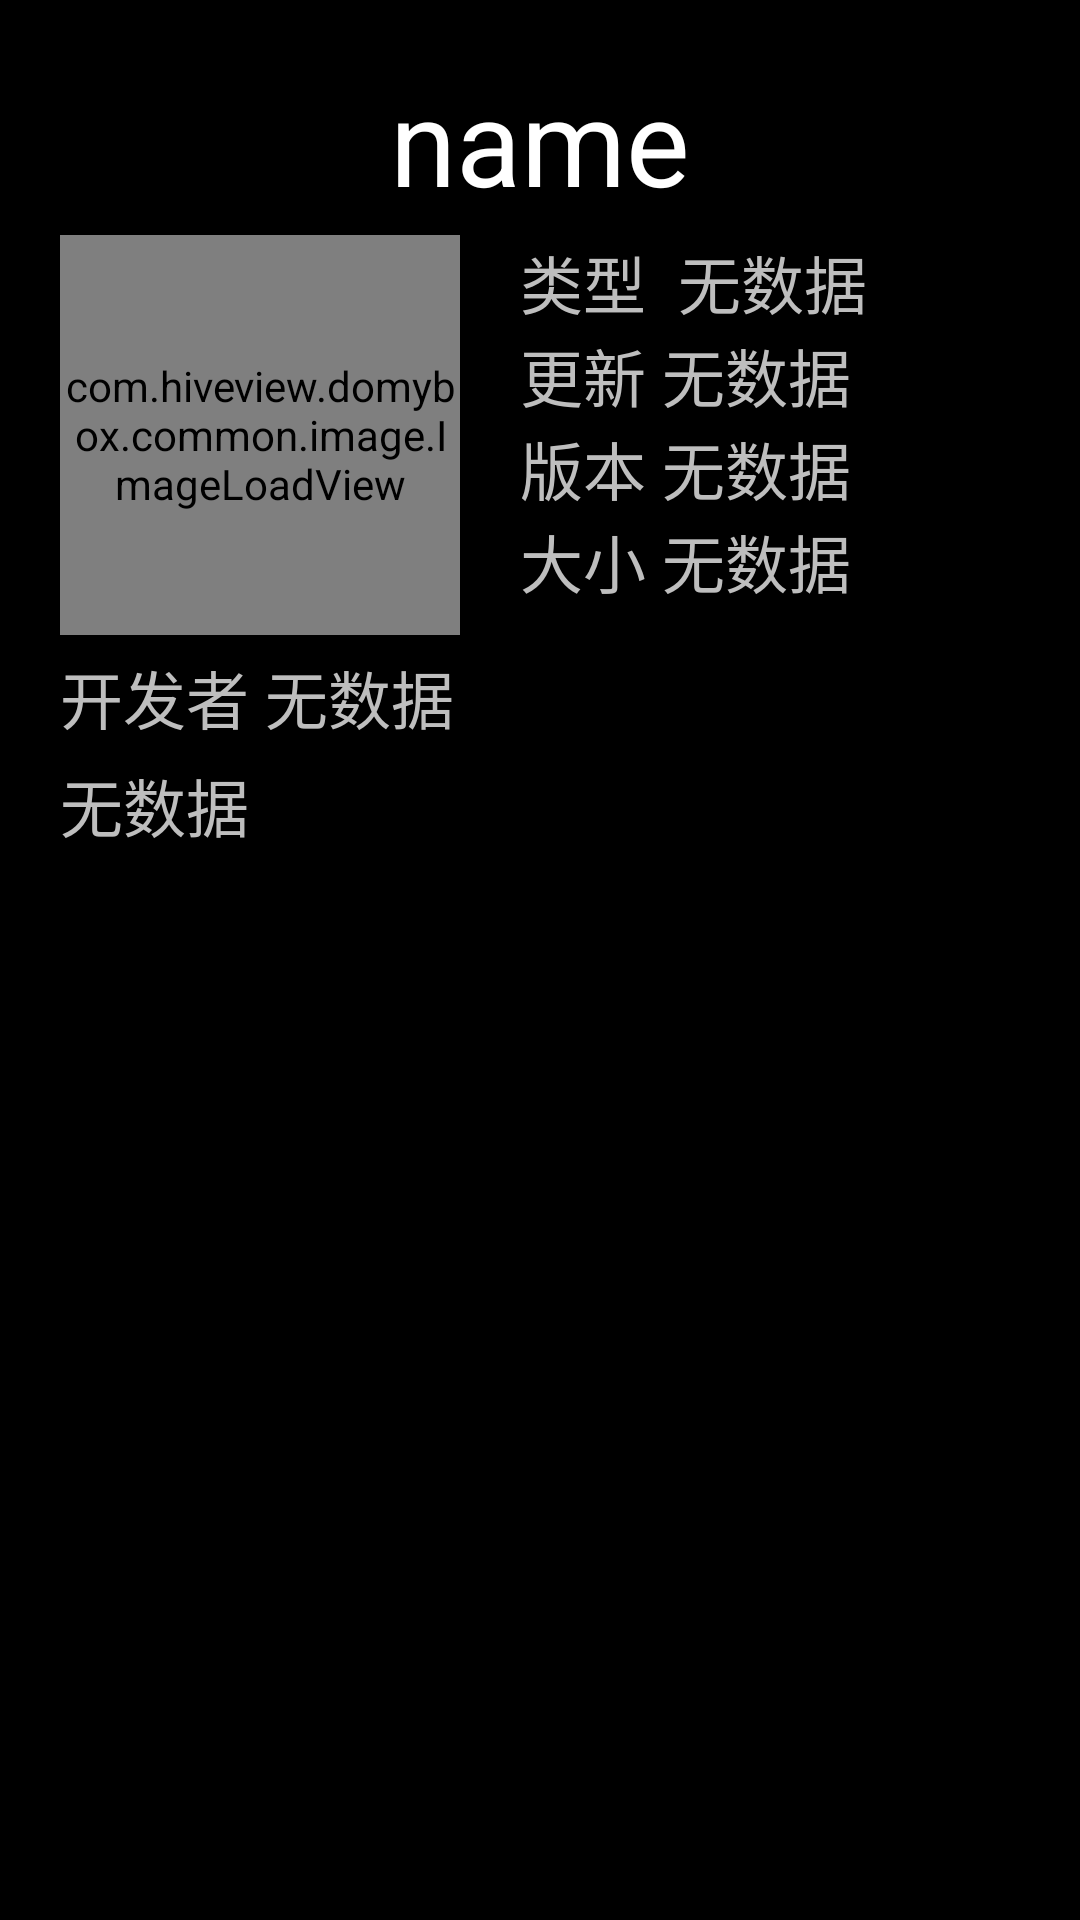

Write the Android layout XML for this screen, with the resource values it uses.
<!-- AndroidManifest.xml: application theme android:Theme.NoTitleBar.Fullscreen -->
<!-- res/layout/dialog_developer_info.xml -->
<?xml version="1.0" encoding="utf-8"?>

<LinearLayout xmlns:android="http://schemas.android.com/apk/res/android"
    android:layout_width="616.66dip"
    android:layout_height="450dip"
    android:orientation="vertical" >

    <TextView
        android:id="@+id/tv_app_dialog_title_name"
        android:layout_width="wrap_content"
        android:layout_height="wrap_content"
        android:layout_gravity="center_horizontal"
        android:layout_marginTop="20dip"
        android:text="name"
        android:textColor="#ffffff"
        android:textSize="40dip" />

    <LinearLayout
        android:layout_width="fill_parent"
        android:layout_height="wrap_content"
        android:layout_marginLeft="20dip"
        android:layout_marginTop="5dip"
        android:orientation="horizontal" >

        <com.hiveview.domybox.common.image.ImageLoadView
            android:id="@+id/iv_dialog_icon"
            android:layout_width="133.33dip"
            android:layout_height="133.33dip"
            android:src="@drawable/img_default" />

        

        <LinearLayout
            android:layout_width="wrap_content"
            android:layout_height="wrap_content"
            android:layout_marginLeft="20dip"
            android:orientation="vertical" >

            <LinearLayout
                android:layout_width="wrap_content"
                android:layout_height="wrap_content" >

                <TextView
                    android:layout_width="wrap_content"
                    android:layout_height="wrap_content"
                    android:text="类型  "
                    android:textSize="21sp" />

                <TextView
                    android:id="@+id/tv_app_dialog_type"
                    android:layout_width="wrap_content"
                    android:layout_height="wrap_content"
                    android:text="无数据"
                    android:textSize="21sp" />
            </LinearLayout>

            <LinearLayout
                android:layout_width="wrap_content"
                android:layout_height="wrap_content" >

                <TextView
                    android:layout_width="wrap_content"
                    android:layout_height="wrap_content"
                    android:text="更新 "
                    android:textSize="21sp" />

                <TextView
                    android:id="@+id/tv_app_dialog_updata"
                    android:layout_width="wrap_content"
                    android:layout_height="wrap_content"
                    android:text="无数据"
                    android:textSize="21sp" />
            </LinearLayout>

            <LinearLayout
                android:layout_width="wrap_content"
                android:layout_height="wrap_content" >

                <TextView
                    android:layout_width="wrap_content"
                    android:layout_height="wrap_content"
                    android:text="版本 "
                    android:textSize="21sp" />

                <TextView
                    android:id="@+id/tv_app_dialog_version"
                    android:layout_width="wrap_content"
                    android:layout_height="wrap_content"
                    android:text="无数据"
                    android:textSize="21sp" />
            </LinearLayout>

            <LinearLayout
                android:layout_width="wrap_content"
                android:layout_height="wrap_content" >

                <TextView
                    android:layout_width="wrap_content"
                    android:layout_height="wrap_content"
                    android:text="大小 "
                    android:textSize="21sp" />

                <TextView
                    android:id="@+id/tv_app_dialog_size"
                    android:layout_width="wrap_content"
                    android:layout_height="wrap_content"
                    android:text="无数据"
                    android:textSize="21sp" />
            </LinearLayout>
        </LinearLayout>
    </LinearLayout>

    <LinearLayout
        android:layout_width="wrap_content"
        android:layout_height="wrap_content"
        android:layout_marginLeft="20dip"
        android:layout_marginTop="5dip" >

        <TextView
            android:layout_width="wrap_content"
            android:layout_height="wrap_content"
            android:text="开发者 "
            android:textSize="21sp" />

        <TextView
            android:id="@+id/tv_app_dialog_developer"
            android:layout_width="wrap_content"
            android:layout_height="wrap_content"
            android:text="无数据"
            android:textSize="21sp" />
    </LinearLayout>

    <TextView
        android:id="@+id/tv_app_dialog_content"
        android:layout_width="fill_parent"
        android:layout_height="140dip"
        android:layout_marginLeft="20dip"
        android:layout_marginRight="20dip"
        android:layout_marginTop="5dip"
        android:maxLines="5"
        android:text="无数据"
        android:textSize="21sp" />

</LinearLayout>
<!-- resources referenced by this layout -->
<resources>
  <!-- drawable img_default: png bitmap (drawable-hdpi, 22461 bytes) -->
</resources>
